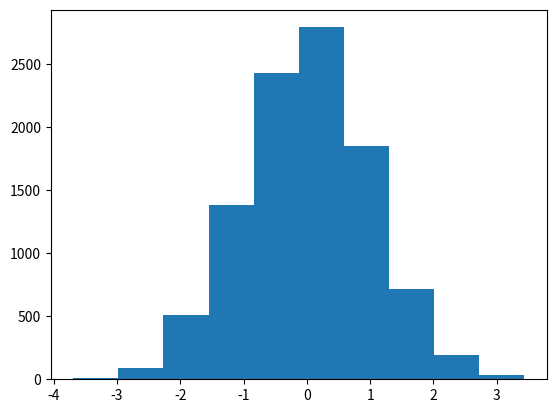

Python code for this plot:
import numpy as np
import matplotlib.pyplot as plt

#正規乱数を生成
rand = np.random.normal(loc = 0,scale=1,size = 10000,)
    
plt.hist(rand,bins=10)
plt.show()